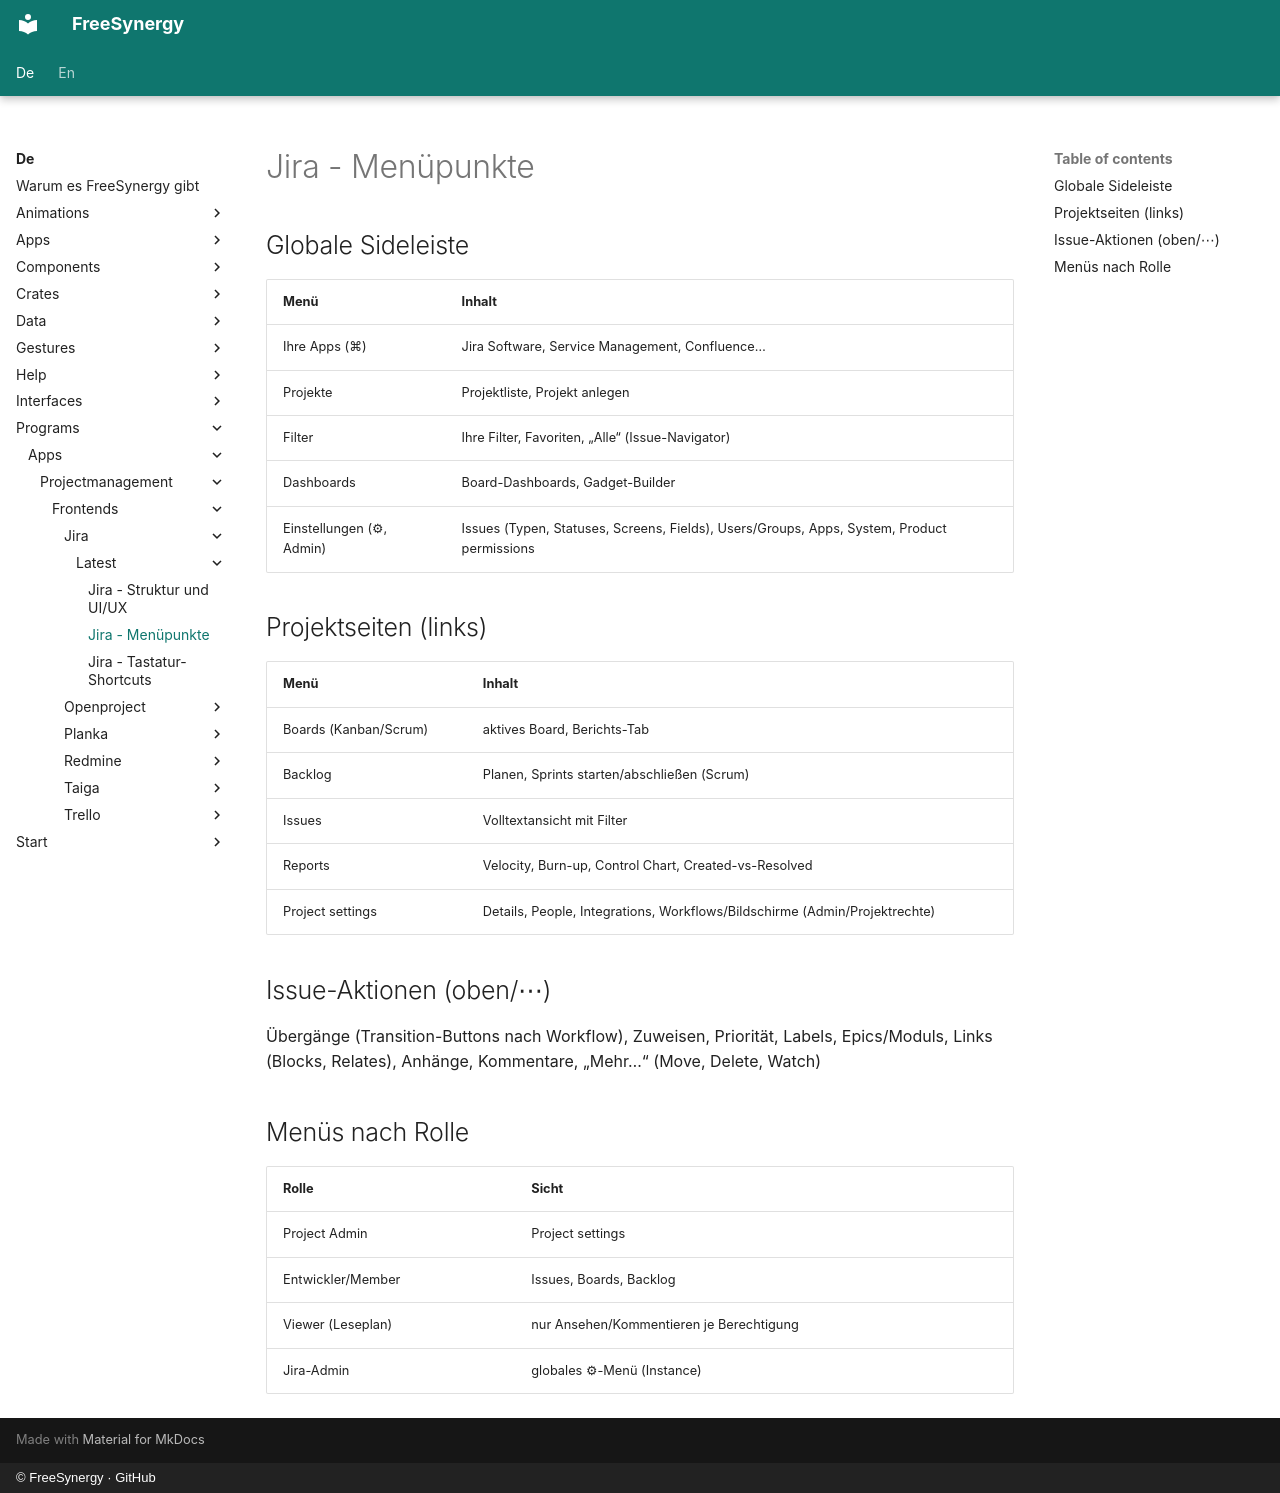

repository: FreeSynergy/fs-documentation · page: de/programs/apps/projectmanagement/frontends/jira/latest/menus/index.html · generator: mkdocs · copyright: © FreeSynergy · GitHub

# Jira - Menüpunkte

## Globale Sideleiste

| Menü | Inhalt |
|------|--------|
| Ihre Apps (⌘) | Jira Software, Service Management, Confluence… |
| Projekte | Projektliste, Projekt anlegen |
| Filter | Ihre Filter, Favoriten, „Alle“ (Issue-Navigator) |
| Dashboards | Board-Dashboards, Gadget-Builder |
| Einstellungen (⚙, Admin) | Issues (Typen, Statuses, Screens, Fields), Users/Groups, Apps, System, Product permissions |

## Projektseiten (links)

| Menü | Inhalt |
|------|--------|
| Boards (Kanban/Scrum) | aktives Board, Berichts-Tab |
| Backlog | Planen, Sprints starten/abschließen (Scrum) |
| Issues | Volltextansicht mit Filter |
| Reports | Velocity, Burn-up, Control Chart, Created-vs-Resolved |
| Project settings | Details, People, Integrations, Workflows/Bildschirme (Admin/Projektrechte) |

## Issue-Aktionen (oben/⋯)

Übergänge (Transition-Buttons nach Workflow), Zuweisen, Priorität, Labels, Epics/Moduls, Links (Blocks, Relates), Anhänge, Kommentare, „Mehr…“ (Move, Delete, Watch)

## Menüs nach Rolle

| Rolle | Sicht |
|-------|-------|
| Project Admin | Project settings |
| Entwickler/Member | Issues, Boards, Backlog |
| Viewer (Leseplan) | nur Ansehen/Kommentieren je Berechtigung |
| Jira-Admin | globales ⚙-Menü (Instance) |
